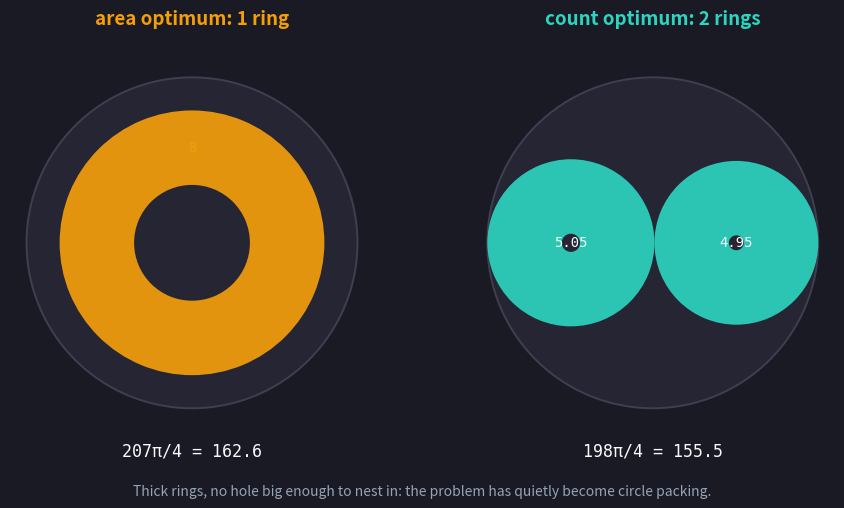
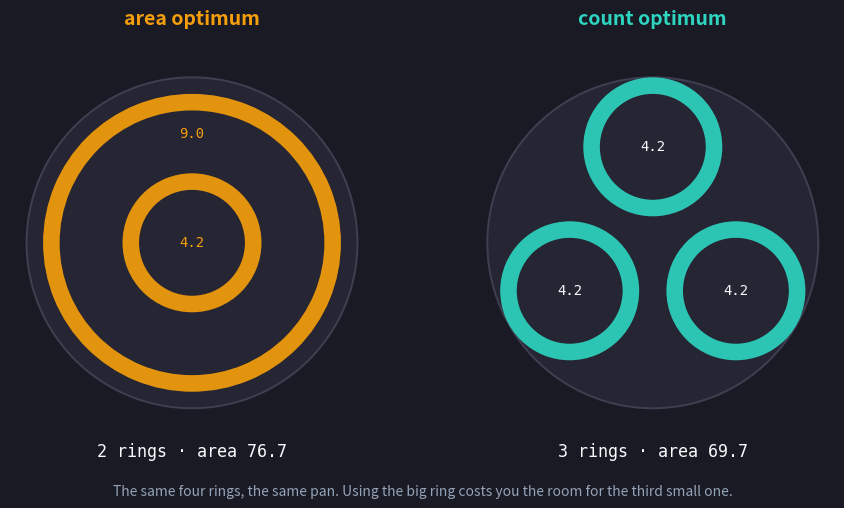
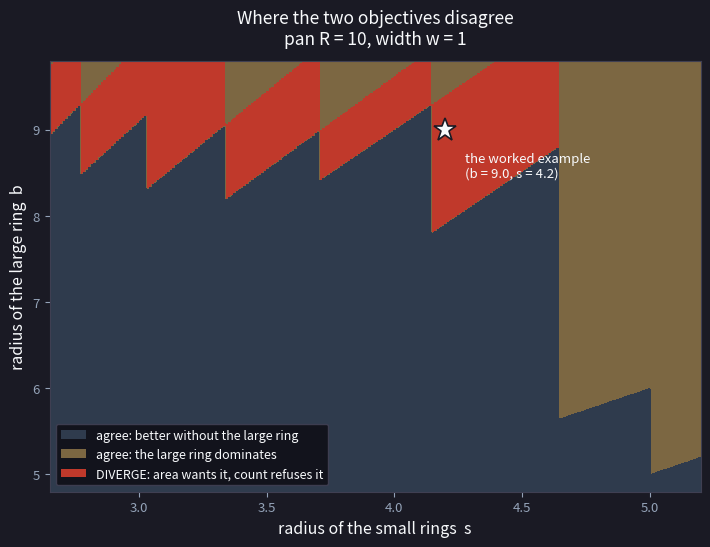
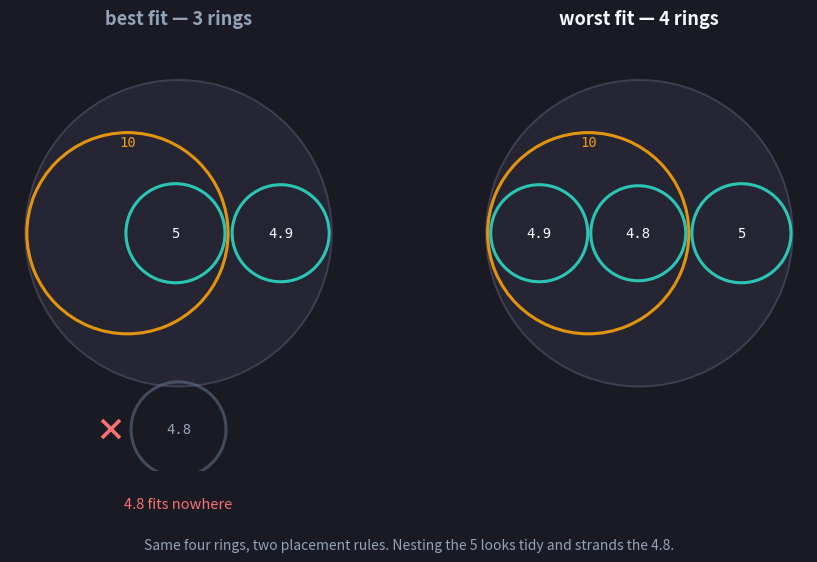
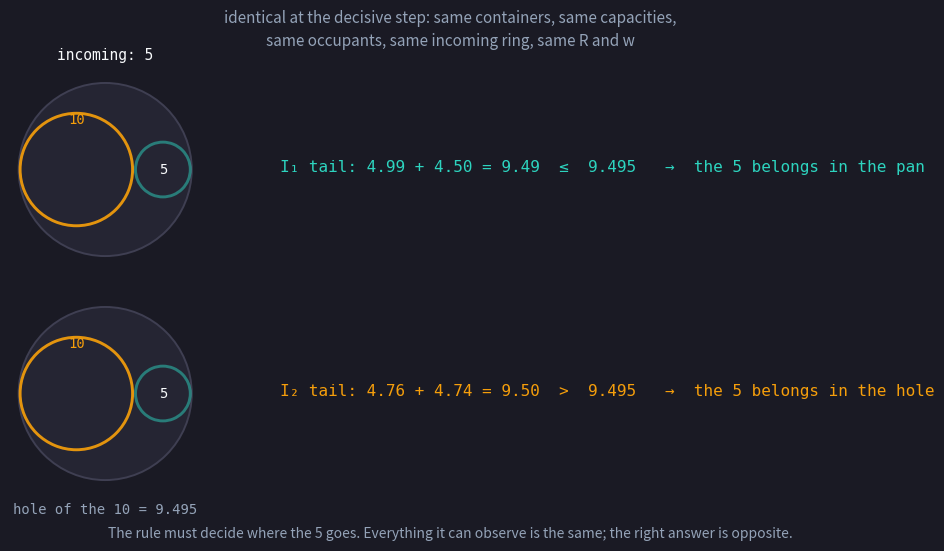
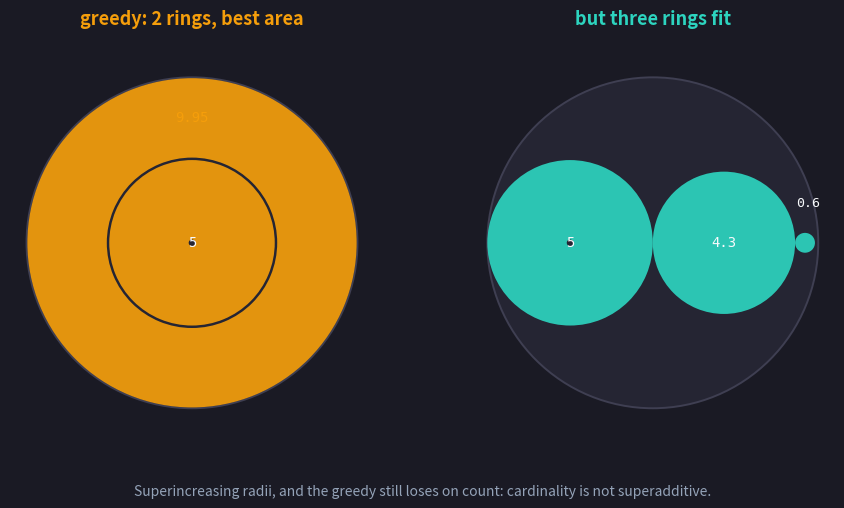
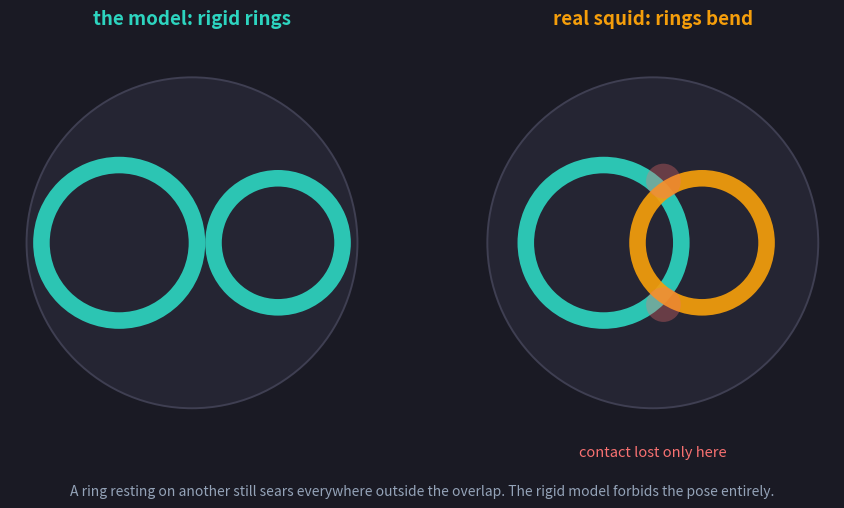
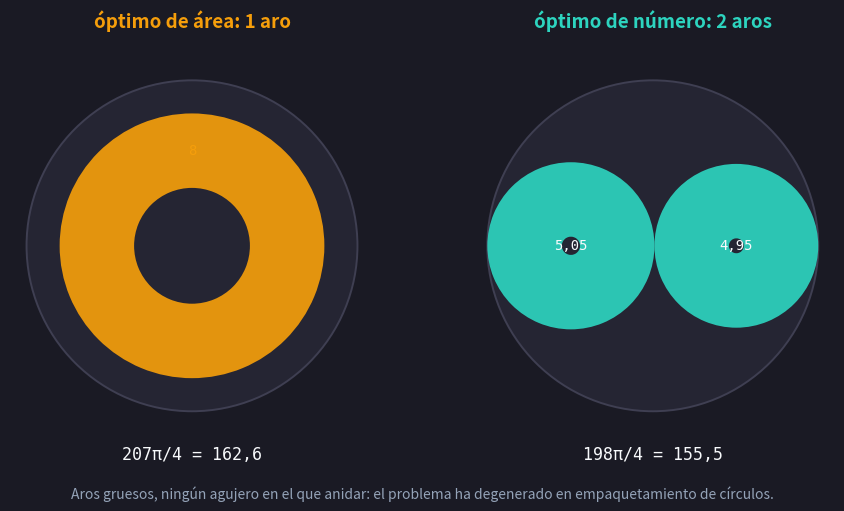
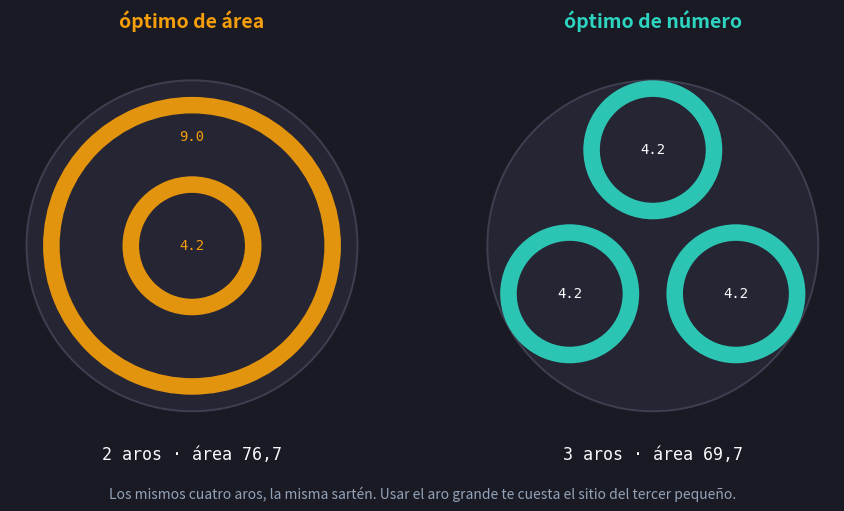
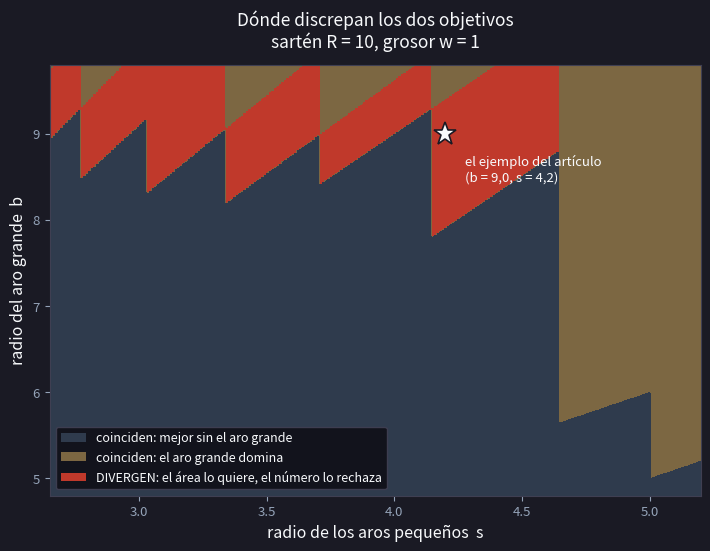
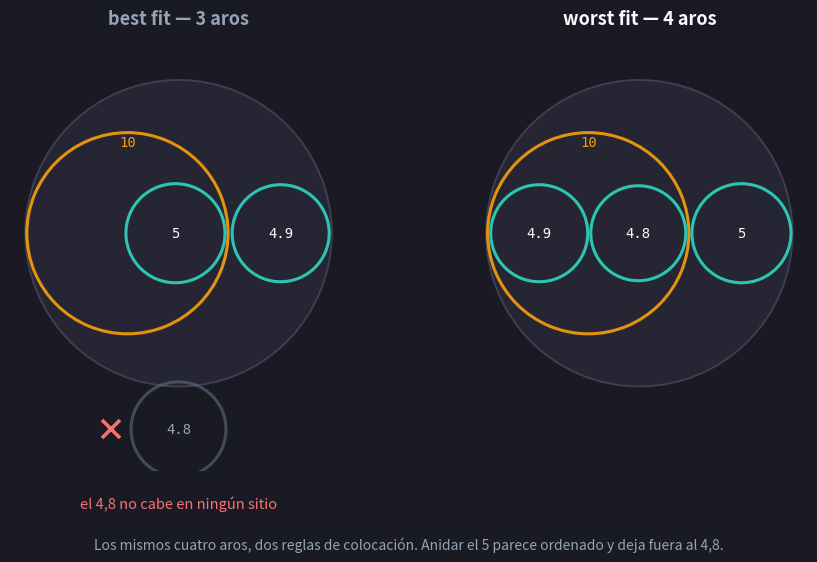
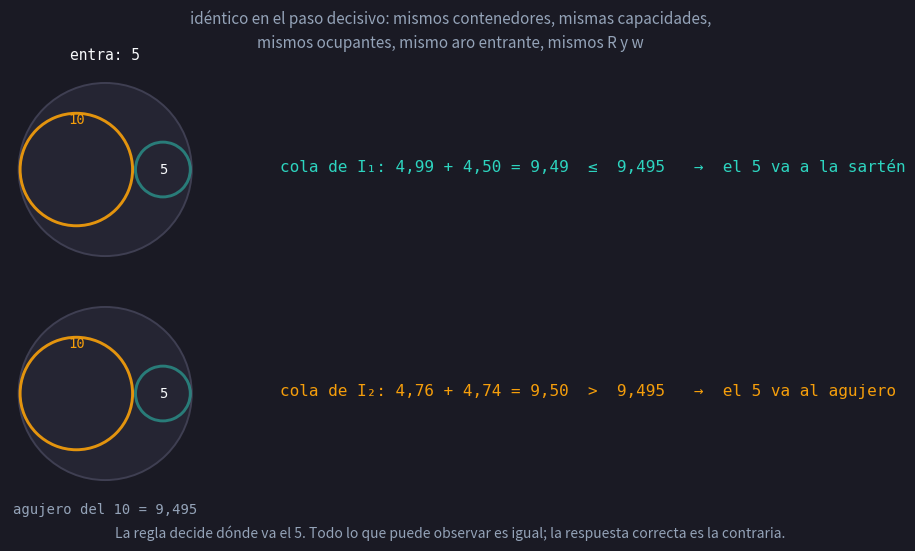
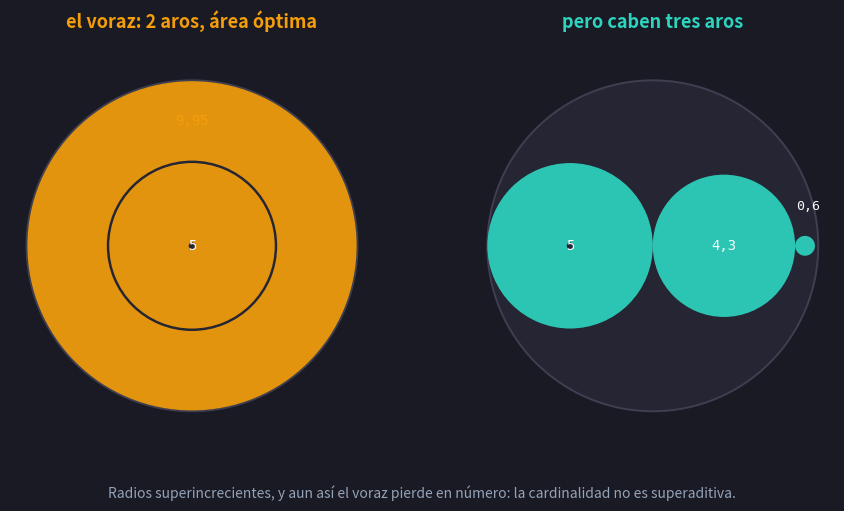
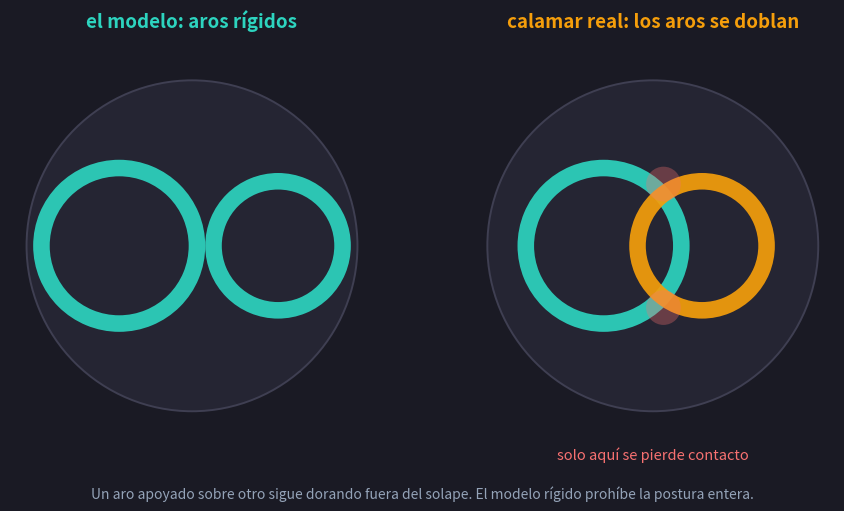

Generate these figures, in order, with matplotlib:
#!/usr/bin/env python3
"""In-article figures for "Count the Rings or Sear the Squid" (EN + ES).

The paper's own figures exist, but they are labelled in Spanish and the phase
diagram writes the small-ring radius as rho -- which is the symbol the article
uses for the violation of superincreasingness. Redrawn here instead: one
version per language, in the site palette, with the article's notation.

Every position is computed, never eyeballed:
  fig 1  minimal divergence instance, R = 10, w = 1, radii {9, 4.2, 4.2, 4.2}
         left  = area optimum (9 with one 4.2 nested), right = count optimum
         (three 4.2s at the true three-circle packing radius).
  fig 2  phase diagram of the divergence band, ported from the paper's
         `franja.py`: exact proved thresholds for n equal circles in a disk.
  fig 3  the n = 4 counterexample, R = 15, w = 0.3, radii {10, 5, 4.9, 4.8}.
         Left = best fit (nests the 5, strands the 4.8), right = worst fit
         (all four, with both tangencies exact).

Usage: python docs/marketing/hero-sources/count-the-rings-figures.py
"""

import math
from pathlib import Path

import matplotlib

matplotlib.use("Agg")
import matplotlib.pyplot as plt
import numpy as np
from matplotlib.colors import ListedColormap
from matplotlib.patches import Circle, Patch, Wedge

OUT = Path("public/blog")

BG = "#1a1a24"
PAN = "#252533"
PAN_EDGE = "#3f3f52"
TEAL = "#2dd4bf"
AMBER = "#f59e0b"
SLATE = "#64748b"
TEXT = "#f8fafc"
MUTED = "#94a3b8"

STRINGS = {
    "en": {
        "sear": "area optimum",
        "count": "count optimum",
        "rings2": "2 rings · area 76.7",
        "rings3": "3 rings · area 69.7",
        "cap1": "The same four rings, the same pan. Using the big ring costs you the room for the third small one.",
        "phase_x": "radius of the small rings  s",
        "phase_y": "radius of the large ring  b",
        "phase_title": "Where the two objectives disagree\npan R = 10, width w = 1",
        "leg0": "agree: better without the large ring",
        "leg1": "agree: the large ring dominates",
        "leg2": "DIVERGE: area wants it, count refuses it",
        "star": "the worked example\n(b = 9.0, s = 4.2)",
        "bestfit": "best fit — 3 rings",
        "worstfit": "worst fit — 4 rings",
        "stranded": "4.8 fits nowhere",
        "cap3": "Same four rings, two placement rules. Nesting the 5 looks tidy and strands the 4.8.",
        "thick_area": "area optimum: 1 ring",
        "thick_count": "count optimum: 2 rings",
        "thick_cap": "Thick rings, no hole big enough to nest in: the problem has quietly become circle packing.",
        "twins_hole": "hole of the 10 = 9.495",
        "twins_i1": "I₁ tail: 4.99 + 4.50 = 9.49  ≤  9.495   →  the 5 belongs in the pan",
        "twins_i2": "I₂ tail: 4.76 + 4.74 = 9.50  >  9.495   →  the 5 belongs in the hole",
        "twins_state": "identical at the decisive step: same containers, same capacities,\nsame occupants, same incoming ring, same R and w",
        "twins_cap": "The rule must decide where the 5 goes. Everything it can observe is the same; the right answer is opposite.",
        "incoming": "incoming: 5",
        "rigid": "the model: rigid rings",
        "real": "real squid: rings bend",
        "overlap_lost": "contact lost only here",
        "overlap_cap": "A ring resting on another still sears everywhere outside the overlap. The rigid model forbids the pose entirely.",
        "card_greedy": "greedy: 2 rings, best area",
        "card_more": "but three rings fit",
        "card_cap": "Superincreasing radii, and the greedy still loses on count: cardinality is not superadditive.",
    },
    "es": {
        "sear": "óptimo de área",
        "count": "óptimo de número",
        "rings2": "2 aros · área 76,7",
        "rings3": "3 aros · área 69,7",
        "cap1": "Los mismos cuatro aros, la misma sartén. Usar el aro grande te cuesta el sitio del tercer pequeño.",
        "phase_x": "radio de los aros pequeños  s",
        "phase_y": "radio del aro grande  b",
        "phase_title": "Dónde discrepan los dos objetivos\nsartén R = 10, grosor w = 1",
        "leg0": "coinciden: mejor sin el aro grande",
        "leg1": "coinciden: el aro grande domina",
        "leg2": "DIVERGEN: el área lo quiere, el número lo rechaza",
        "star": "el ejemplo del artículo\n(b = 9,0, s = 4,2)",
        "bestfit": "best fit — 3 aros",
        "worstfit": "worst fit — 4 aros",
        "stranded": "el 4,8 no cabe en ningún sitio",
        "cap3": "Los mismos cuatro aros, dos reglas de colocación. Anidar el 5 parece ordenado y deja fuera al 4,8.",
        "thick_area": "óptimo de área: 1 aro",
        "thick_count": "óptimo de número: 2 aros",
        "thick_cap": "Aros gruesos, ningún agujero en el que anidar: el problema ha degenerado en empaquetamiento de círculos.",
        "twins_hole": "agujero del 10 = 9,495",
        "twins_i1": "cola de I₁: 4,99 + 4,50 = 9,49  ≤  9,495   →  el 5 va a la sartén",
        "twins_i2": "cola de I₂: 4,76 + 4,74 = 9,50  >  9,495   →  el 5 va al agujero",
        "twins_state": "idéntico en el paso decisivo: mismos contenedores, mismas capacidades,\nmismos ocupantes, mismo aro entrante, mismos R y w",
        "twins_cap": "La regla decide dónde va el 5. Todo lo que puede observar es igual; la respuesta correcta es la contraria.",
        "incoming": "entra: 5",
        "rigid": "el modelo: aros rígidos",
        "real": "calamar real: los aros se doblan",
        "overlap_lost": "solo aquí se pierde contacto",
        "overlap_cap": "Un aro apoyado sobre otro sigue dorando fuera del solape. El modelo rígido prohíbe la postura entera.",
        "card_greedy": "el voraz: 2 aros, área óptima",
        "card_more": "pero caben tres aros",
        "card_cap": "Radios superincrecientes, y aun así el voraz pierde en número: la cardinalidad no es superaditiva.",
    },
}


def area(r: float, w: float) -> float:
    return math.pi * (r**2 - max(0.0, r - w) ** 2)


def ring(ax, centre, r, w, colour, alpha=0.92):
    ax.add_patch(
        Wedge(centre, r, 0, 360, width=min(w, r), facecolor=colour, edgecolor="none", alpha=alpha)
    )


def pan(ax, R):
    ax.add_patch(Circle((0, 0), R, facecolor=PAN, edgecolor=PAN_EDGE, linewidth=1.4))


def frame(ax, R, bottom=1.1):
    ax.set_xlim(-R * 1.1, R * 1.1)
    ax.set_ylim(-R * bottom, R * 1.1)
    ax.set_aspect("equal")
    ax.axis("off")


def label(ax, centre, text, colour=TEXT, size=10):
    """The radius, written inside its own ring — a 5 and a 4.9 are the same
    circle to the eye, and the whole point of the figure is which is which."""
    ax.text(centre[0], centre[1], text, color=colour, fontsize=size,
            ha="center", va="center", family="monospace")


def save(fig, name):
    path = OUT / name
    path.parent.mkdir(parents=True, exist_ok=True)
    fig.savefig(path, facecolor=BG, edgecolor="none", dpi=110, bbox_inches="tight",
                pad_inches=0.25)
    plt.close(fig)
    print(f"wrote {path}")


# ---------------------------------------------------------------- figure 1

def figure_minimal(lang):
    s = STRINGS[lang]
    R, w, big, small = 10.0, 1.0, 9.0, 4.2

    fig = plt.figure(figsize=(9.6, 5.2), dpi=110)
    fig.patch.set_facecolor(BG)
    left = fig.add_axes([0.04, 0.16, 0.44, 0.70])
    right = fig.add_axes([0.52, 0.16, 0.44, 0.70])
    for ax in (left, right):
        frame(ax, R)
        pan(ax, R)

    ring(left, (0, 0), big, w, AMBER)
    ring(left, (0, 0), small, w, AMBER)
    label(left, (0, (big + small) / 2), "9.0", AMBER)
    label(left, (0, 0), "4.2", AMBER)

    d = R - small  # each small ring tangent to the pan wall
    for k in range(3):
        a = math.radians(90 + 120 * k)
        centre = (d * math.cos(a), d * math.sin(a))
        ring(right, centre, small, w, TEAL)
        label(right, centre, "4.2")

    assert abs(area(big, w) + area(small, w) - 76.7) < 0.1
    assert abs(3 * area(small, w) - 69.7) < 0.1

    fig.text(0.26, 0.93, s["sear"], color=AMBER, fontsize=14, ha="center", fontweight="bold")
    fig.text(0.74, 0.93, s["count"], color=TEAL, fontsize=14, ha="center", fontweight="bold")
    fig.text(0.26, 0.10, s["rings2"], color=TEXT, fontsize=12, ha="center", family="monospace")
    fig.text(0.74, 0.10, s["rings3"], color=TEXT, fontsize=12, ha="center", family="monospace")
    fig.text(0.5, 0.025, s["cap1"], color=MUTED, fontsize=10, ha="center", fontstyle="italic")
    save(fig, f"count-the-rings-fig-1-{lang}.png")


# ---------------------------------------------------------------- figure 2

def figure_phase(lang):
    """Ported from calamares/code/franja.py — same thresholds, same family."""
    s = STRINGS[lang]
    R, w = 10.0, 1.0

    def ring_ratio(k):
        return 1.0 / (1.0 + 1.0 / math.sin(math.pi / k))

    Q = {1: 1.0, 2: 0.5}
    for k in range(3, 7):
        Q[k] = ring_ratio(k)
    Q[7] = Q[6]
    Q[8] = ring_ratio(7)
    Q[9] = ring_ratio(8)
    Q[10] = 0.262258924

    def maxfit(q):
        best = 0
        for n in range(1, 11):
            if q <= Q[n] + 1e-12:
                best = n
        return best

    def a(r):
        return math.pi * w * (2 * r - w)

    smalls = np.arange(2.65, 5.201, 0.01)
    bigs = np.arange(4.80, 9.801, 0.01)
    grid = np.zeros((len(bigs), len(smalls)), dtype=int)

    for i, b in enumerate(bigs):
        hole = b - w
        for j, sm in enumerate(smalls):
            n_pan = maxfit(sm / R)
            n_hole = maxfit(sm / hole) if sm <= hole else 0
            a_cnt, a_area = 1 + n_hole, a(b) + n_hole * a(sm)
            b_cnt, b_area = n_pan, n_pan * a(sm)
            if b_cnt > a_cnt and a_area > b_area:
                grid[i, j] = 2
            elif a_cnt > b_cnt and b_area > a_area:
                grid[i, j] = 3
            elif a_area >= b_area and a_cnt >= b_cnt:
                grid[i, j] = 1
            else:
                grid[i, j] = 0

    # The inverse-divergence class must stay empty; if it ever fills, the
    # figure is claiming something the paper does not.
    assert not (grid == 3).any(), "inverse divergence appeared — check the model"

    fig, ax = plt.subplots(figsize=(8.4, 5.6), dpi=110)
    fig.patch.set_facecolor(BG)
    ax.set_facecolor(BG)
    cmap = ListedColormap(["#2f3b4d", "#7c6742", "#c0392b", "#7d3c98"])
    ax.imshow(grid, origin="lower", aspect="auto", cmap=cmap, vmin=0, vmax=3,
              extent=[smalls[0], smalls[-1], bigs[0], bigs[-1]])
    ax.plot([4.2], [9.0], marker="*", ms=17, color=TEXT, mec=BG, mew=1.2)
    ax.annotate(s["star"], (4.2, 9.0), textcoords="offset points", xytext=(14, -34),
                fontsize=9.5, color=TEXT)

    ax.set_xlabel(s["phase_x"], fontsize=11.5, color=TEXT)
    ax.set_ylabel(s["phase_y"], fontsize=11.5, color=TEXT)
    ax.set_title(s["phase_title"], fontsize=12.5, color=TEXT, pad=12)
    ax.tick_params(colors=MUTED, labelsize=9.5)
    for spine in ax.spines.values():
        spine.set_color(PAN_EDGE)

    legend = ax.legend(
        handles=[
            Patch(fc="#2f3b4d", label=s["leg0"]),
            Patch(fc="#7c6742", label=s["leg1"]),
            Patch(fc="#c0392b", label=s["leg2"]),
        ],
        loc="lower left", fontsize=9, framealpha=0.95, facecolor="#11111a", edgecolor=PAN_EDGE,
    )
    for text in legend.get_texts():
        text.set_color(TEXT)

    save(fig, f"count-the-rings-fig-2-{lang}.png")


# ---------------------------------------------------------------- figure 3

def figure_n4(lang):
    s = STRINGS[lang]
    R, w = 15.0, 0.3

    fig = plt.figure(figsize=(9.6, 5.8), dpi=110)
    fig.patch.set_facecolor(BG)
    left = fig.add_axes([0.04, 0.16, 0.44, 0.70])
    right = fig.add_axes([0.52, 0.16, 0.44, 0.70])
    for ax in (left, right):
        frame(ax, R, bottom=1.55)  # room below the pan for the rejected ring
        pan(ax, R)

    # Worst fit (right): 10 and 5 internally tangent to the pan and to each
    # other (10 + 5 = 15 = R); 4.9 and 4.8 exactly fill the hole of the 10
    # (4.9 + 4.8 = 9.7 = 10 - w).
    c_big = (-5.0, 0.0)
    c_five = (10.0, 0.0)
    assert abs(math.dist(c_big, c_five) - 15.0) < 1e-9
    hole = 10.0 - w
    assert abs(4.9 + 4.8 - hole) < 1e-9
    c_49 = (c_big[0] - (hole - 4.9), 0.0)
    c_48 = (c_big[0] + (hole - 4.8), 0.0)

    ring(right, c_big, 10.0, w, AMBER)
    ring(right, c_five, 5.0, w, TEAL)
    ring(right, c_49, 4.9, w, TEAL)
    ring(right, c_48, 4.8, w, TEAL)
    label(right, (c_big[0], c_big[1] + 10.0 - 1.1), "10", AMBER)
    label(right, c_five, "5")
    label(right, c_49, "4.9")
    label(right, c_48, "4.8")

    # Best fit (left): the 5 goes into the snug container — the hole of the 10
    # — which pushes the 4.9 out into the pan and leaves the 4.8 homeless.
    c_five_nested = (c_big[0] + (hole - 5.0), 0.0)
    ring(left, c_big, 10.0, w, AMBER)
    ring(left, c_five_nested, 5.0, w, TEAL)
    ring(left, (10.0, 0.0), 4.9, w, TEAL)
    label(left, (c_big[0], c_big[1] + 10.0 - 1.1), "10", AMBER)
    label(left, c_five_nested, "5")
    label(left, (10.0, 0.0), "4.9")

    # The 4.8 is drawn outside the pan on purpose: it is the ring this run
    # never places. Keeping it clear of the rim stops it reading as a
    # drawing error rather than as a rejection.
    rejected = (0.0, -R * 1.28)
    ring(left, rejected, 4.8, w, SLATE, alpha=0.55)
    label(left, rejected, "4.8", MUTED)
    left.plot([-6.6], [rejected[1]], marker="x", ms=13, color="#f87171", mew=2.6)

    fig.text(0.26, 0.93, s["bestfit"], color=MUTED, fontsize=13, ha="center", fontweight="bold")
    fig.text(0.74, 0.93, s["worstfit"], color=TEXT, fontsize=13, ha="center", fontweight="bold")
    fig.text(0.26, 0.095, s["stranded"], color="#f87171", fontsize=10.5, ha="center")
    fig.text(0.5, 0.025, s["cap3"], color=MUTED, fontsize=10, ha="center", fontstyle="italic")
    save(fig, f"count-the-rings-fig-3-{lang}.png")


# ---------------------------------------------------------------- figure 0

def figure_thick(lang):
    """Three thick rings: the degenerate divergence, where no hole can nest."""
    s = STRINGS[lang]
    R, w = 10.0, 4.5
    big, p, q = 8.0, 101 / 20, 99 / 20

    fig = plt.figure(figsize=(9.6, 5.2), dpi=110)
    fig.patch.set_facecolor(BG)
    left = fig.add_axes([0.04, 0.16, 0.44, 0.70])
    right = fig.add_axes([0.52, 0.16, 0.44, 0.70])
    for ax in (left, right):
        frame(ax, R)
        pan(ax, R)

    ring(left, (0, 0), big, w, AMBER)
    label(left, (0, big - w / 2), "8", AMBER)

    # p and q are exactly diametral: p + q = 10, so both are tangent to the
    # pan wall and to each other.
    assert abs(p + q - R) < 1e-12
    ring(right, (-(R - p), 0), p, w, TEAL)
    ring(right, ((R - q), 0), q, w, TEAL)
    label(right, (-(R - p), 0), "5.05" if lang == "en" else "5,05")
    label(right, ((R - q), 0), "4.95" if lang == "en" else "4,95")

    a_left, a_right = area(big, w), area(p, w) + area(q, w)
    assert a_left > a_right
    fmt = (lambda v: f"{v:.1f}") if lang == "en" else (lambda v: f"{v:.1f}".replace(".", ","))

    fig.text(0.26, 0.93, s["thick_area"], color=AMBER, fontsize=13.5, ha="center", fontweight="bold")
    fig.text(0.74, 0.93, s["thick_count"], color=TEAL, fontsize=13.5, ha="center", fontweight="bold")
    fig.text(0.26, 0.10, f"207π/4 = {fmt(a_left)}", color=TEXT, fontsize=12, ha="center", family="monospace")
    fig.text(0.74, 0.10, f"198π/4 = {fmt(a_right)}", color=TEXT, fontsize=12, ha="center", family="monospace")
    fig.text(0.5, 0.025, s["thick_cap"], color=MUTED, fontsize=10, ha="center", fontstyle="italic")
    save(fig, f"count-the-rings-fig-0-{lang}.png")


# ---------------------------------------------------------------- figure 4

def figure_twins(lang):
    """The twins: identical observable state, opposite correct decisions."""
    s = STRINGS[lang]
    R, w = 15.0, 0.505
    hole = 10.0 - w
    assert abs(hole - 9.495) < 1e-12
    assert 4.99 + 4.50 <= hole and 4.76 + 4.74 > hole

    fig = plt.figure(figsize=(10.0, 5.6), dpi=110)
    fig.patch.set_facecolor(BG)
    top = fig.add_axes([0.02, 0.50, 0.27, 0.34])
    bottom = fig.add_axes([0.02, 0.10, 0.27, 0.34])

    for ax in (top, bottom):
        frame(ax, R)
        pan(ax, R)
        ring(ax, (-5.0, 0.0), 10.0, w, AMBER)
        label(ax, (-5.0, 10.0 - 1.4), "10", AMBER)
        # The 5 shown at the rim, still undecided: this is the ring the rule
        # is about to place, not a placement.
        ring(ax, (10.0, 0.0), 5.0, w, TEAL, alpha=0.5)
        label(ax, (10.0, 0.0), "5")

    fig.text(0.5, 0.955, s["twins_state"], color=MUTED, fontsize=11,
             ha="center", va="top", linespacing=1.5)
    fig.text(0.155, 0.865, s["incoming"], color=TEXT, fontsize=10.5,
             ha="center", family="monospace")
    fig.text(0.155, 0.055, s["twins_hole"], color=MUTED, fontsize=10,
             ha="center", family="monospace")

    fig.text(0.33, 0.665, s["twins_i1"], color=TEAL, fontsize=11.5, family="monospace")
    fig.text(0.33, 0.265, s["twins_i2"], color=AMBER, fontsize=11.5, family="monospace")
    fig.text(0.5, 0.012, s["twins_cap"], color=MUTED, fontsize=10,
             ha="center", fontstyle="italic")
    save(fig, f"count-the-rings-fig-4-{lang}.png")


# ---------------------------------------------------------------- figure 5

def figure_cardinality(lang):
    """Superincreasing radii where the greedy is still suboptimal for count."""
    s = STRINGS[lang]
    R, w = 10.0, 4.8
    radii = [9.95, 5.0, 4.3, 0.6]
    for i, r in enumerate(radii):  # the instance really is superincreasing
        assert r > sum(radii[i + 1:]) - 1e-12, (r, radii[i + 1:])

    fig = plt.figure(figsize=(9.6, 5.2), dpi=110)
    fig.patch.set_facecolor(BG)
    left = fig.add_axes([0.04, 0.16, 0.44, 0.70])
    right = fig.add_axes([0.52, 0.16, 0.44, 0.70])
    for ax in (left, right):
        frame(ax, R)
        pan(ax, R)

    ring(left, (0, 0), 9.95, w, AMBER)
    label(left, (0, 9.95 - w / 2), "9.95" if lang == "en" else "9,95", AMBER)
    ring(left, (0, 0), 5.0, w, AMBER)   # nests: 5.0 <= 9.95 - 4.8 = 5.15
    label(left, (0, 0), "5")
    assert 5.0 <= 9.95 - w

    # In a row across the pan: diameters 10 + 8.6 + 1.2 = 19.8 <= 20.
    xs, prev = [], -R
    for r in (5.0, 4.3, 0.6):
        xs.append(prev + r)
        prev = xs[-1] + r
    assert prev <= R + 1e-12
    for x, r, lab in zip(xs, (5.0, 4.3, 0.6), ("5", "4.3" if lang == "en" else "4,3", "")):
        ring(right, (x, 0), r, w, TEAL)
        if lab:
            label(right, (x, 0), lab)
    right.annotate("0.6" if lang == "en" else "0,6", (xs[2], 0), textcoords="offset points",
                   xytext=(2, 26), fontsize=9.5, color=TEXT, ha="center", family="monospace")

    fig.text(0.26, 0.93, s["card_greedy"], color=AMBER, fontsize=13, ha="center", fontweight="bold")
    fig.text(0.74, 0.93, s["card_more"], color=TEAL, fontsize=13, ha="center", fontweight="bold")
    fig.text(0.5, 0.025, s["card_cap"], color=MUTED, fontsize=10, ha="center", fontstyle="italic")
    save(fig, f"count-the-rings-fig-5-{lang}.png")


# ---------------------------------------------------------------- figure 6

def figure_overlap(lang):
    """The idealization the model makes: rings never ride on top of each other."""
    s = STRINGS[lang]
    R, w = 10.0, 1.0
    r1, r2 = 5.2, 4.4

    fig = plt.figure(figsize=(9.6, 5.2), dpi=110)
    fig.patch.set_facecolor(BG)
    left = fig.add_axes([0.04, 0.16, 0.44, 0.70])
    right = fig.add_axes([0.52, 0.16, 0.44, 0.70])
    for ax in (left, right):
        frame(ax, R)
        pan(ax, R)

    # Left: the model. Siblings are packed as balls with disjoint interiors —
    # here at exact tangency, the closest the model ever allows them.
    ring(left, (-(R - r1) + 0.4, 0), r1, w, TEAL)
    ring(left, ((R - r2) - 0.4, 0), r2, w, TEAL)

    # Right: the same two rings overlapping. Centres closer than r1 + r2, so
    # the annuli cross: the pose the model has no room for.
    d = (r1 + r2) * 0.62
    cl, cr = (-d / 2, 0.0), (d / 2, 0.0)
    assert d < r1 + r2
    ring(right, cl, r1, w, TEAL)
    ring(right, cr, r2, w, AMBER)
    # Mark where the annuli actually cross. Two circles of radii r1, r2 whose
    # centres are d apart meet at x = (d^2 + r1^2 - r2^2) / 2d from the left
    # centre, at y = +/- sqrt(r1^2 - x^2) — two points, above and below the
    # axis, not on it.
    ax_ = (d**2 + r1**2 - r2**2) / (2 * d)
    ay = math.sqrt(r1**2 - ax_**2)
    for sign in (1, -1):
        right.add_patch(Circle((cl[0] + ax_, sign * ay), 1.05,
                               facecolor="#f87171", edgecolor="none", alpha=0.32))

    fig.text(0.26, 0.93, s["rigid"], color=TEAL, fontsize=13.5, ha="center", fontweight="bold")
    fig.text(0.74, 0.93, s["real"], color=AMBER, fontsize=13.5, ha="center", fontweight="bold")
    fig.text(0.74, 0.10, s["overlap_lost"], color="#f87171", fontsize=10.5, ha="center")
    fig.text(0.5, 0.025, s["overlap_cap"], color=MUTED, fontsize=10, ha="center", fontstyle="italic")
    save(fig, f"count-the-rings-fig-6-{lang}.png")


def main():
    for lang in ("en", "es"):
        figure_thick(lang)
        figure_minimal(lang)
        figure_phase(lang)
        figure_n4(lang)
        figure_twins(lang)
        figure_cardinality(lang)
        figure_overlap(lang)


if __name__ == "__main__":
    main()
